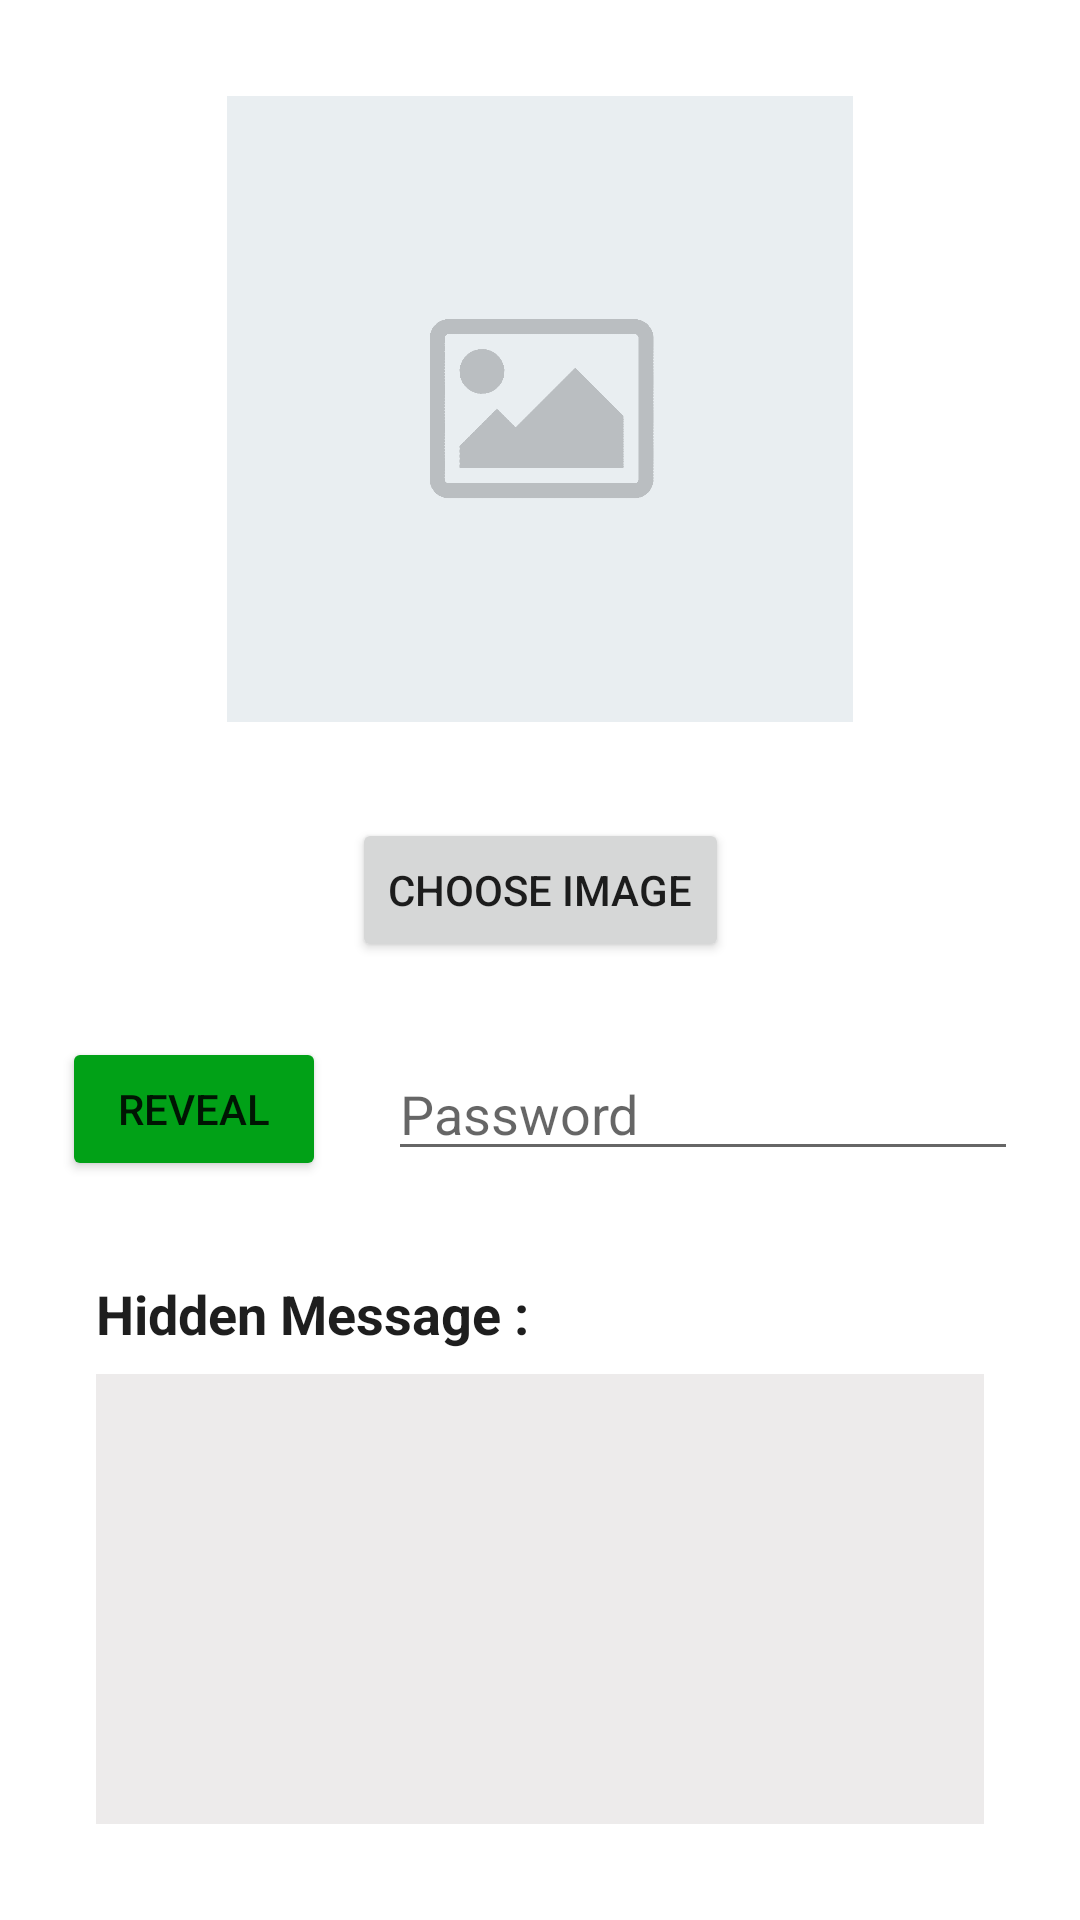

Layout XML and referenced resources for this Android screen:
<!-- AndroidManifest.xml: application theme Theme.Imgsteg -->
<!-- res/layout/fragment_decode.xml -->
<?xml version="1.0" encoding="utf-8"?>
<layout xmlns:tools="http://schemas.android.com/tools"
    xmlns:android="http://schemas.android.com/apk/res/android"
    xmlns:app="http://schemas.android.com/apk/res-auto">

    <androidx.constraintlayout.widget.ConstraintLayout
        android:layout_width="match_parent"
        android:layout_height="match_parent">

        <Button
            android:id="@+id/choose_img_btn"
            android:layout_width="wrap_content"
            android:layout_height="wrap_content"
            android:layout_marginBottom="25dp"
            android:text="Choose Image"
            app:layout_constraintBottom_toTopOf="@+id/reveal_btn"
            app:layout_constraintEnd_toEndOf="parent"
            app:layout_constraintStart_toStartOf="parent" />

        <ImageView
            android:id="@+id/cover_image"
            android:layout_width="0dp"
            android:layout_height="0dp"
            android:layout_marginStart="32dp"
            android:layout_marginTop="32dp"
            android:layout_marginEnd="32dp"
            android:layout_marginBottom="32dp"
            app:layout_constraintBottom_toTopOf="@+id/choose_img_btn"
            app:layout_constraintEnd_toEndOf="parent"
            app:layout_constraintStart_toStartOf="parent"
            app:layout_constraintTop_toTopOf="parent"
            app:srcCompat="@drawable/placeholder" />

        <Button
            android:id="@+id/reveal_btn"
            android:layout_width="wrap_content"
            android:layout_height="wrap_content"
            android:layout_marginBottom="32dp"
            android:backgroundTint="#01A117"
            android:text="Reveal"
            app:layout_constraintBottom_toTopOf="@+id/textView"
            app:layout_constraintEnd_toEndOf="parent"
            app:layout_constraintEnd_toStartOf="@+id/passEditTextD"
            app:layout_constraintHorizontal_bias="0.5"
            app:layout_constraintStart_toStartOf="parent" />

        <TextView
            android:id="@+id/textView"
            android:layout_width="0dp"
            android:layout_height="wrap_content"
            android:layout_marginStart="32dp"
            android:layout_marginEnd="32dp"
            android:layout_marginBottom="8dp"
            android:text="Hidden Message :"
            android:textColor="#1E1E1E"
            android:textSize="18sp"
            android:textStyle="bold"
            app:layout_constraintBottom_toTopOf="@+id/hidden_msg"
            app:layout_constraintEnd_toEndOf="parent"
            app:layout_constraintHorizontal_bias="0.11"
            app:layout_constraintStart_toStartOf="parent" />

        <TextView
            android:id="@+id/hidden_msg"
            android:layout_width="0dp"
            android:layout_height="150dp"
            android:layout_marginStart="32dp"
            android:layout_marginEnd="32dp"
            android:layout_marginBottom="32dp"
            android:background="#EDEBEB"
            android:textColor="#333333"
            android:textIsSelectable="true"
            android:textSize="14sp"
            app:layout_constraintBottom_toBottomOf="parent"
            app:layout_constraintEnd_toEndOf="parent"
            app:layout_constraintStart_toStartOf="parent" />

        <EditText
            android:id="@+id/passEditTextD"
            android:layout_width="wrap_content"
            android:layout_height="wrap_content"
            android:ems="10"
            android:hint="Password"
            android:inputType="textPersonName"
            app:layout_constraintBottom_toBottomOf="@+id/reveal_btn"
            app:layout_constraintEnd_toEndOf="parent"
            app:layout_constraintHorizontal_bias="0.5"
            app:layout_constraintStart_toEndOf="@+id/reveal_btn"
            app:layout_constraintTop_toTopOf="@+id/reveal_btn" />

    </androidx.constraintlayout.widget.ConstraintLayout>

</layout>
<!-- resources referenced by this layout -->
<resources>
  <!-- drawable placeholder: png bitmap (drawable, 15435 bytes) -->
  <style name="Theme.Imgsteg" parent="Theme.MaterialComponents.DayNight.DarkActionBar">
          
          <item name="colorPrimary">@color/purple_500</item>
          <item name="colorPrimaryVariant">@color/purple_700</item>
          <item name="colorOnPrimary">@color/white</item>
          
          <item name="colorSecondary">@color/teal_200</item>
          <item name="colorSecondaryVariant">@color/teal_700</item>
          <item name="colorOnSecondary">@color/black</item>
          
          <item name="android:statusBarColor" tools:targetApi="l">?attr/colorPrimaryVariant</item>
          
      </style>
  <!-- not gathered from this repository: default colours our renderer supplied (Android Studio template values) -->
  <color name="purple_500">#FF6200EE</color>
  <color name="purple_700">#FF3700B3</color>
  <color name="teal_200">#FF03DAC5</color>
  <color name="teal_700">#FF018786</color>
  <color name="black">#FF000000</color>
  <color name="white">#FFFFFFFF</color>
</resources>
